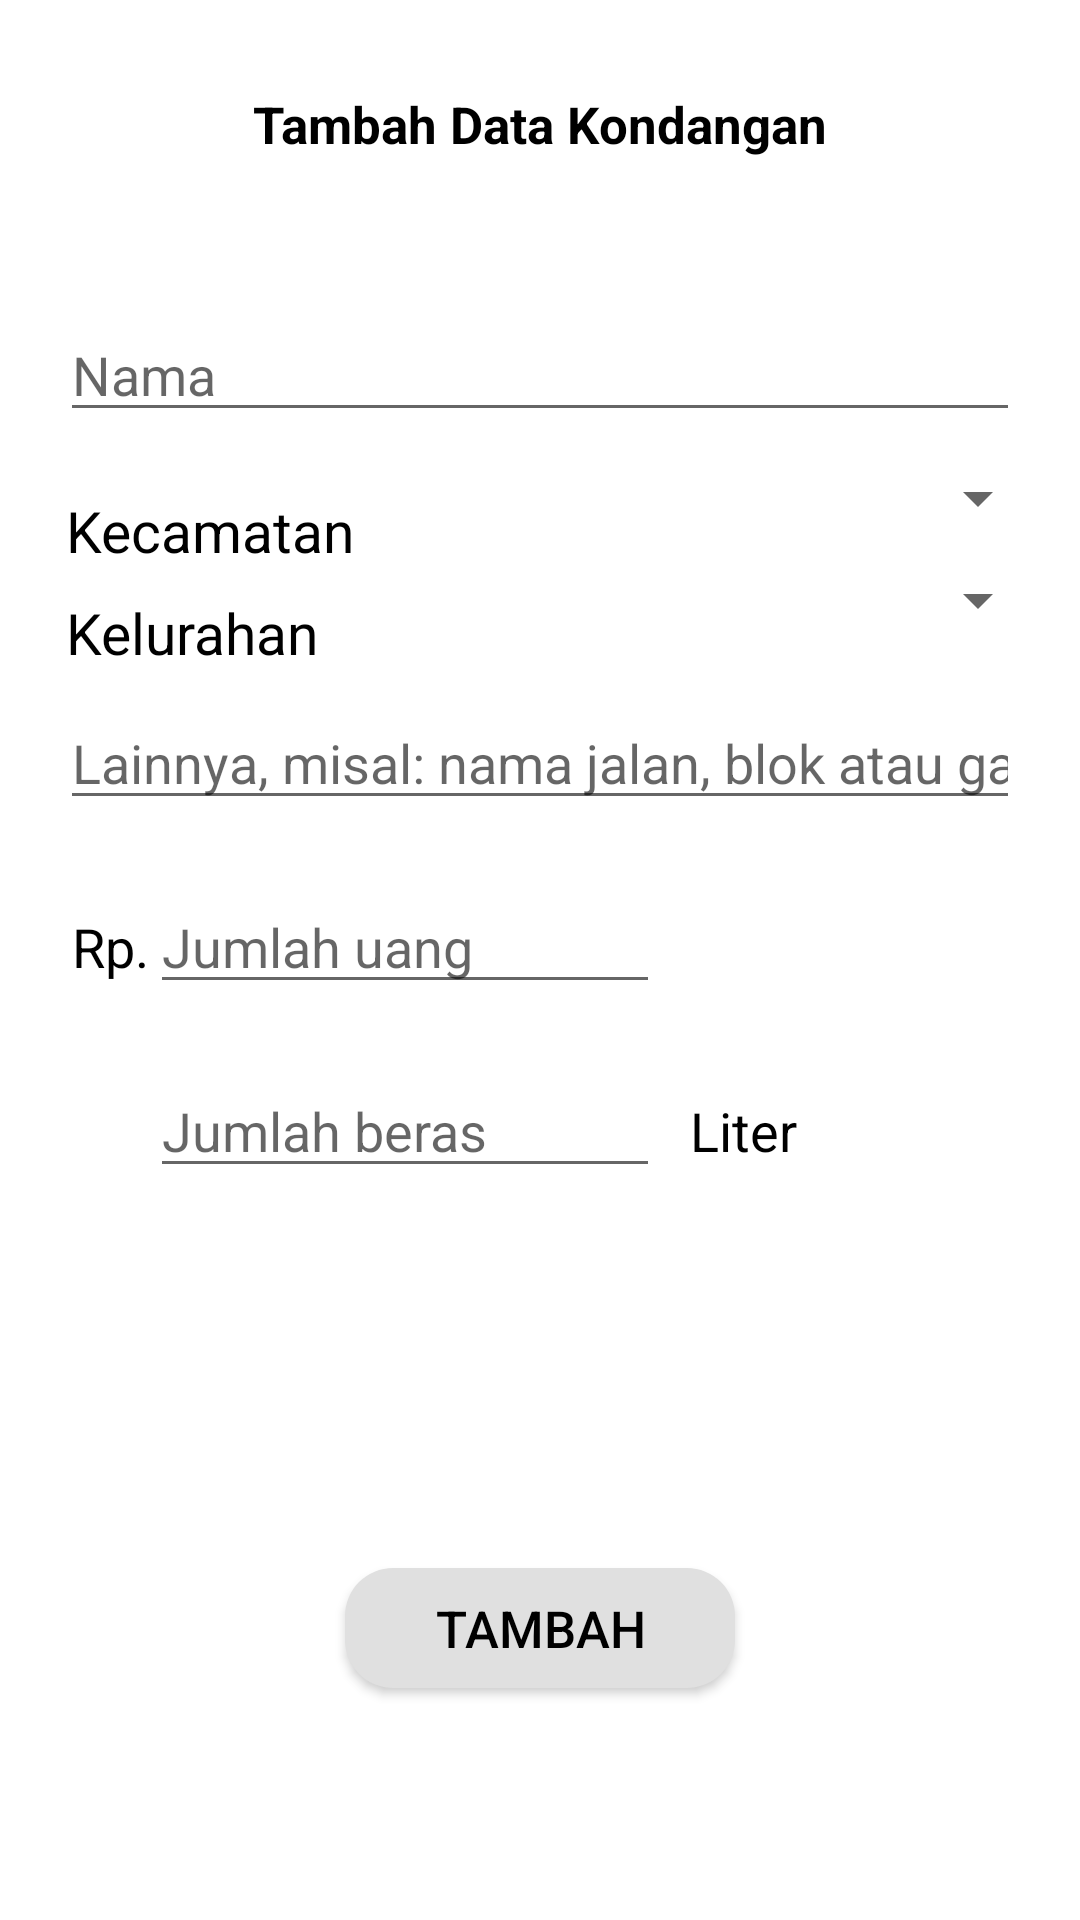

Here is an Android app screen rendered from its layout file. Give the layout XML and the strings, colors and styles it references.
<!-- AndroidManifest.xml: application theme AppTheme -->
<!-- res/layout/activity_tambah_data.xml -->
<?xml version="1.0" encoding="utf-8"?>
<LinearLayout xmlns:android="http://schemas.android.com/apk/res/android"
    xmlns:tools="http://schemas.android.com/tools"
    android:orientation="vertical"
    android:layout_width="match_parent"
    android:layout_height="match_parent"
    tools:context=".TambahData"
    android:background="@color/white">

    <TextView
        android:layout_width="wrap_content"
        android:layout_height="wrap_content"
        android:text="@string/data_kondangan"
        android:textSize="17sp"
        android:textStyle="bold"
        android:layout_marginTop="30dp"
        android:textColor="@color/black"
        android:layout_gravity="center_horizontal" />

    <RelativeLayout
        android:layout_width="match_parent"
        android:layout_height="360dp"
        android:layout_marginTop="50dp">
        <EditText
            android:id="@+id/nama"
            android:layout_width="match_parent"
            android:layout_height="wrap_content"
            android:layout_marginStart="20dp"
            android:layout_marginEnd="20dp"
            android:inputType="text"
            android:hint="@string/nama"/>

        <TextView
            android:id="@+id/posisi_spinner1"
            android:layout_below="@+id/nama"
            android:layout_width="wrap_content"
            android:layout_height="wrap_content"
            android:layout_marginStart="22dp"
            android:layout_marginEnd="20dp"
            android:layout_marginTop="20dp"
            android:textSize="19sp"
            android:text="Kecamatan"
            android:textColor="@color/black"/>

        <Spinner
            android:id="@+id/sp_kcmt"
            android:layout_below="@+id/nama"
            android:layout_width="match_parent"
            android:layout_height="wrap_content"
            android:layout_marginTop="10dp"
            android:layout_marginStart="5dp"
            android:layout_toRightOf="@+id/posisi_spinner1"
            android:layout_marginEnd="10dp"/>

        <TextView
            android:id="@+id/posisi_spinner2"
            android:layout_below="@+id/sp_kcmt"
            android:layout_width="wrap_content"
            android:layout_height="wrap_content"
            android:layout_marginStart="22dp"
            android:layout_marginEnd="20dp"
            android:layout_marginTop="20dp"
            android:textSize="19sp"
            android:text="Kelurahan"
            android:textColor="@color/black"/>

        <Spinner
            android:id="@+id/sp_desa"
            android:layout_below="@+id/sp_kcmt"
            android:layout_width="match_parent"
            android:layout_height="wrap_content"
            android:layout_marginTop="10dp"
            android:layout_marginStart="14dp"
            android:layout_toRightOf="@+id/posisi_spinner2"
            android:layout_marginEnd="10dp"/>

        <EditText
            android:id="@+id/lainnya"
            android:layout_below="@+id/sp_desa"
            android:inputType="text"
            android:layout_width="match_parent"
            android:layout_height="wrap_content"
            android:layout_marginStart="20dp"
            android:layout_marginEnd="20dp"
            android:layout_marginTop="20dp"
            android:hint="@string/lainnya" />

        <TextView
            android:layout_below="@+id/lainnya"
            android:layout_width="wrap_content"
            android:layout_height="wrap_content"
            android:textSize="18sp"
            android:layout_marginTop="30dp"
            android:layout_marginStart="24dp"
            android:text="@string/jml_uang"
            android:textColor="@color/black"/>

        <EditText
            android:id="@+id/nominal"
            android:layout_below="@+id/lainnya"
            android:layout_width="170dp"
            android:layout_height="wrap_content"
            android:inputType="number"
            android:layout_marginStart="50dp"
            android:layout_marginTop="20dp"
            android:hint="Jumlah uang"/>

        <EditText
            android:id="@+id/liter"
            android:layout_below="@+id/nominal"
            android:layout_width="170dp"
            android:layout_height="wrap_content"
            android:inputType="number"
            android:layout_marginStart="50dp"
            android:layout_marginTop="20dp"
            android:hint="Jumlah beras"/>

        <TextView
            android:layout_below="@+id/nominal"
            android:layout_width="wrap_content"
            android:layout_height="wrap_content"
            android:textSize="18sp"
            android:layout_marginTop="30dp"
            android:layout_marginStart="230dp"
            android:text="@string/jml_beras"
            android:textColor="@color/black"/>

    </RelativeLayout>

    <Button
        android:id="@+id/btn_tambah"
        android:layout_width="130dp"
        android:layout_height="40dp"
        android:layout_marginTop="60dp"
        android:layout_gravity="center_horizontal"
        android:textSize="17sp"
        android:textColor="@color/black"
        android:background="@drawable/button_save"
        android:text="@string/btn_tambah" />

</LinearLayout>
<!-- resources referenced by this layout -->
<resources>
  <color name="black">#FF000000</color>
  <color name="white">#ffffff</color>
  <!-- drawable button_save (drawable-v24) -->
  <?xml version="1.0" encoding="utf-8"?>
  <shape xmlns:android="http://schemas.android.com/apk/res/android"
      android:shape="rectangle">
      <solid
          android:color="@color/grey"/>
      <padding
          android:left="28dp"
          android:right="28dp"/>
      <corners
          android:radius="16dp"/>
  
  </shape>
  <string name="btn_tambah">Tambah</string>
  <string name="data_kondangan">Tambah Data Kondangan</string>
  <string name="jml_beras">Liter</string>
  <string name="jml_uang">Rp.</string>
  <string name="lainnya">Lainnya, misal: nama jalan, blok atau gang</string>
  <string name="nama">Nama</string>
  <style name="AppTheme" parent="Theme.AppCompat.Light.DarkActionBar">
          
          <item name="colorPrimary">@color/colorPrimary</item>
          <item name="colorPrimaryDark">@color/colorPrimaryDark</item>
          <item name="colorAccent">@color/orange</item>
      </style>
  <color name="grey">#E0E0E0</color>
  <color name="colorPrimary">#008577</color>
  <color name="colorPrimaryDark">#00574B</color>
  <color name="orange">#F7CA18</color>
</resources>
